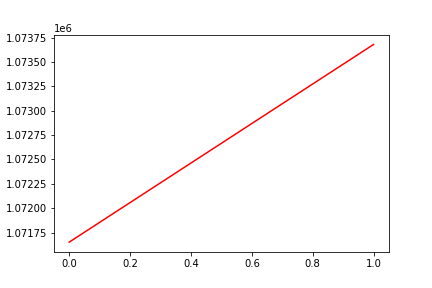

Source data for this figure (header and first rows):
, date, assets
0, 0, 1071652
1, 20170613, 1073680
